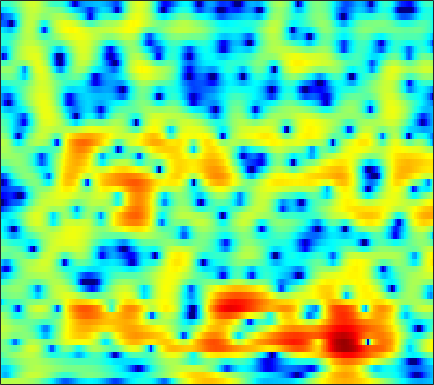

The data file committed next to this chart (first rows):
2.0284, 2.0206, 2.0141, 2.0242, 2.0368, 2.0599, 2.0686, 2.0702, 2.0578, 2.0082, 1.9162, 1.8211, 1.6468, 1.4102, 1.1857, 0.82637, 0.38906, 0.0039554, -0.59407, -1.2855, -2.0721, -2.7303, -3.7143, -4.8055
-6.614, -7.653, -8.165, -7.302, -6.079, -4.305, -2.689, -1.633, -0.4403, 0.5282, 1.294, 1.75, 2.218, 2.538, 2.686, 2.77, 2.731, 2.629, 2.392, 2.054, 1.617, 1.23, 0.6431, -0.00788
-6.472, -6.82, -6.887, -6.436, -5.79, -4.689, -3.519, -2.668, -1.635, -0.7311, 0.02804, 0.5063, 1.03, 1.434, 1.658, 1.866, 1.976, 2.001, 1.965, 1.861, 1.696, 1.548, 1.317, 1.067
-3.564, -3.203, -2.724, -2.229, -1.848, -1.32, -0.787, -0.3988, 0.09374, 0.5401, 0.9236, 1.159, 1.404, 1.567, 1.634, 1.647, 1.574, 1.47, 1.278, 1.029, 0.7412, 0.5122, 0.2035, -0.09843
-1.771, -1.287, -0.7403, -0.2885, 0.02037, 0.4128, 0.7909, 1.059, 1.41, 1.75, 2.041, 2.211, 2.356, 2.388, 2.327, 2.107, 1.717, 1.31, 0.6055, -0.2785, -1.306, -2.117, -3.123, -3.845
-0.0532, -0.008249, -0.1816, -0.5992, -0.9987, -1.476, -1.659, -1.449, -0.7255, 0.294, 1.338, 2.023, 2.739, 3.174, 3.314, 3.234, 2.86, 2.372, 1.42, 0.02193, -1.972, -3.987, -7.696, -11.89
-0.01977, -0.2644, -1.056, -2.472, -4.056, -7.071, -10.68, -10.86, -7.189, -3.873, -1.554, -0.3479, 0.7666, 1.43, 1.678, 1.736, 1.524, 1.232, 0.7196, 0.1497, -0.3708, -0.6617, -0.8619, -0.7458
1.875, 1.725, 1.417, 0.9979, 0.6507, 0.243, -0.0295, -0.1289, -0.1185, 0.02651, 0.1973, 0.2646, 0.2386, -0.001288, -0.3484, -1.047, -2.057, -3.052, -4.662, -6.385, -7.679, -7.745, -6.5, -4.575
2.653, 2.455, 2.166, 1.868, 1.641, 1.354, 1.095, 0.9217, 0.7081, 0.5078, 0.2873, 0.07904, -0.2842, -0.7842, -1.287, -2.138, -3.27, -4.346, -6.114, -8.22, -10, -10.14, -8.428, -5.968
2.1, 1.76, 1.29, 0.8211, 0.4734, 0.03499, -0.3299, -0.5465, -0.7341, -0.8146, -0.8256, -0.8089, -0.7877, -0.8264, -0.9273, -1.127, -1.425, -1.676, -2.047, -2.37, -2.529, -2.529, -2.349, -1.967
1.54, 1.027, 0.2675, -0.6072, -1.364, -2.522, -3.684, -4.302, -4.463, -3.794, -2.679, -1.76, -0.6886, 0.1835, 0.6788, 1.113, 1.34, 1.4, 1.325, 1.113, 0.7472, 0.3758, -0.2337, -0.9259
-2.201, -1.883, -1.72, -2.081, -2.815, -4.614, -7.786, -11.59, -14.33, -8.539, -4.29, -2.108, -0.06708, 1.335, 2.099, 2.824, 3.253, 3.417, 3.429, 3.217, 2.734, 2.154, 1.034, -0.7323
-7.059, -5.175, -3.546, -2.7, -2.415, -2.346, -2.447, -2.51, -2.389, -2.042, -1.532, -1.12, -0.6211, -0.2773, -0.1206, 0.007973, 0.1304, 0.2192, 0.3913, 0.5833, 0.7498, 0.8391, 0.8466, 0.7751
-1.105, -0.9883, -0.7191, -0.4311, -0.2603, -0.1001, -0.008488, 0.006009, -0.05628, -0.2121, -0.4967, -0.8364, -1.51, -2.465, -3.435, -5.02, -6.593, -7.152, -6.373, -4.539, -2.621, -1.406, -0.1235, 0.8665
-0.3911, -0.2811, -0.08182, 0.1624, 0.3445, 0.5514, 0.7027, 0.7522, 0.6999, 0.5196, 0.1374, -0.3287, -1.224, -2.524, -3.849, -6.245, -9.218, -10.72, -9.123, -5.883, -3.206, -1.66, -0.08584, 1.06
-3.812, -3.317, -2.68, -2.084, -1.644, -1.088, -0.603, -0.2873, 0.04906, 0.2533, 0.3161, 0.2719, 0.07823, -0.2377, -0.5152, -0.8725, -1.111, -1.14, -0.9217, -0.4651, 0.1265, 0.5706, 1.107, 1.535
-8.553, -7.932, -7.121, -6.183, -5.37, -4.199, -3.025, -2.211, -1.247, -0.4754, 0.1304, 0.4937, 0.8583, 1.106, 1.237, 1.381, 1.499, 1.582, 1.696, 1.803, 1.881, 1.913, 1.883, 1.741
-11.81, -13.75, -16.64, -15.15, -11.85, -8.057, -5.271, -3.663, -2.006, -0.7506, 0.2056, 0.759, 1.348, 1.806, 2.074, 2.368, 2.601, 2.743, 2.867, 2.912, 2.843, 2.71, 2.377, 1.841
-6.826, -8.078, -9.242, -8.755, -7.414, -5.301, -3.405, -2.24, -1.021, -0.1244, 0.5091, 0.849, 1.173, 1.441, 1.645, 1.94, 2.282, 2.56, 2.905, 3.167, 3.277, 3.213, 2.908, 2.286
-0.8652, -1.155, -1.411, -1.434, -1.316, -1.038, -0.7301, -0.5413, -0.3949, -0.4425, -0.7379, -1.11, -1.777, -2.513, -2.872, -2.771, -1.899, -0.9495, 0.3746, 1.519, 2.371, 2.78, 3.032, 2.943
0.1448, -0.08423, -0.3742, -0.6321, -0.7944, -0.9932, -1.202, -1.402, -1.772, -2.358, -3.296, -4.336, -6.441, -10.13, -15.51, -25.81, -11.09, -6.84, -3.281, -0.9328, 0.6988, 1.589, 2.406, 2.884
-1.466, -1.833, -2.337, -2.841, -3.189, -3.566, -3.802, -3.903, -3.997, -4.109, -4.308, -4.579, -5.059, -5.558, -5.756, -5.479, -4.492, -3.448, -1.968, -0.5947, 0.5512, 1.264, 2.028, 2.592
-3.636, -4.31, -5.406, -6.705, -7.727, -8.788, -9.039, -8.526, -7.326, -5.999, -4.808, -4.068, -3.248, -2.55, -2.077, -1.458, -0.829, -0.3493, 0.2756, 0.8445, 1.345, 1.662, 2.029, 2.368
-4.732, -5.499, -7.039, -9.407, -12.14, -18.87, -24.78, -15.68, -9.896, -6.415, -4.052, -2.678, -1.231, -0.1386, 0.5106, 1.181, 1.661, 1.903, 2.073, 2.067, 1.911, 1.726, 1.441, 1.244
-4.707, -4.887, -5.353, -5.938, -6.335, -6.641, -6.338, -5.573, -4.139, -2.52, -0.9871, 0.03999, 1.235, 2.192, 2.756, 3.297, 3.572, 3.594, 3.331, 2.707, 1.627, 0.4773, -1.608, -4.205
-6.747, -6.504, -6.118, -5.688, -5.308, -4.71, -3.961, -3.335, -2.339, -1.283, -0.1829, 0.614, 1.573, 2.427, 2.95, 3.474, 3.749, 3.77, 3.507, 2.854, 1.713, 0.4693, -1.815, -4.721
-13.11, -12.48, -11.15, -9.78, -8.88, -7.753, -6.733, -6.004, -5.017, -3.956, -2.821, -1.921, -0.7385, 0.3536, 1.085, 1.888, 2.483, 2.772, 2.96, 2.902, 2.637, 2.315, 1.843, 1.399
-27.96, -21.08, -16.66, -14.18, -12.97, -12.03, -11.58, -11.32, -10.93, -9.957, -8.253, -6.756, -4.678, -2.808, -1.6, -0.2604, 0.7909, 1.407, 2.02, 2.443, 2.72, 2.857, 2.966, 3.044
-15.18, -15.18, -14.63, -14.07, -13.82, -14.01, -15.19, -17.09, -22.84, -30.51, -16.57, -11.89, -7.805, -4.974, -3.353, -1.673, -0.4305, 0.2964, 1.029, 1.582, 2.011, 2.299, 2.643, 3.001
-12.69, -12.91, -12.78, -12.32, -11.92, -11.52, -11.32, -11.38, -11.25, -10.45, -8.723, -7.214, -5.161, -3.449, -2.392, -1.292, -0.5232, -0.149, 0.1552, 0.3022, 0.4093, 0.5474, 0.9196, 1.531
-17.7, -18.93, -15.71, -12.05, -10.01, -7.992, -6.467, -5.535, -4.508, -3.531, -2.623, -1.956, -1.182, -0.5488, -0.2218, -0.01513, -0.1105, -0.4186, -1.153, -2.327, -3.865, -5.023, -5.372, -3.601
-11.79, -12.07, -10.51, -8.113, -6.445, -4.565, -3.126, -2.241, -1.307, -0.6044, -0.1135, 0.1654, 0.3421, 0.3466, 0.2048, -0.2023, -0.8842, -1.58, -2.864, -4.689, -7.321, -10.06, -12.24, -8.005
-4.213, -4.015, -3.589, -2.95, -2.399, -1.653, -0.9878, -0.5872, -0.1732, 0.08297, 0.1564, 0.07349, -0.2119, -0.7177, -1.245, -2.117, -3.123, -3.928, -4.869, -5.524, -5.758, -5.56, -4.737, -3.333
-0.7935, -0.6529, -0.4307, -0.176, 0.007705, 0.2155, 0.3976, 0.4771, 0.499, 0.3884, 0.1485, -0.1951, -0.8208, -1.776, -2.722, -4.356, -6.498, -8.442, -11.16, -11.97, -10.05, -7.99, -5.495, -3.326
0.8138, 0.9062, 0.9955, 1.01, 0.985, 0.9105, 0.7874, 0.6928, 0.5278, 0.3064, -0.01297, -0.3167, -0.9167, -1.766, -2.643, -4.253, -6.52, -8.745, -12.31, -13.48, -10.47, -8.005, -5.368, -3.357
1.519, 1.616, 1.536, 1.254, 0.9463, 0.4675, -0.04623, -0.3727, -0.6519, -0.7145, -0.6575, -0.5542, -0.5042, -0.5852, -0.7811, -1.209, -1.806, -2.288, -2.83, -3.104, -3.087, -2.918, -2.721, -2.561
2.057, 2.057, 1.665, 0.8634, -0.03048, -1.621, -3.52, -4.932, -5.856, -5.049, -3.319, -2.093, -0.6617, 0.3812, 0.9616, 1.5, 1.801, 1.891, 1.857, 1.641, 1.223, 0.6844, -0.4586, -2.39
0.8524, 0.6397, -0.02175, -1.194, -2.491, -4.959, -8.582, -12.7, -18.05, -12.38, -7.754, -5.367, -2.992, -1.203, -0.1142, 1.04, 1.907, 2.377, 2.759, 2.862, 2.665, 2.294, 1.519, 0.3994
-0.7467, -1.04, -1.706, -2.713, -3.659, -5.121, -6.684, -7.752, -8.71, -8.867, -8.199, -7.293, -5.718, -3.875, -2.52, -0.8928, 0.4612, 1.284, 2.114, 2.648, 2.895, 2.93, 2.792, 2.516
-1.54, -1.837, -2.445, -3.256, -3.979, -5.119, -6.515, -7.732, -9.703, -12.39, -15.1, -14.95, -11.05, -7.041, -4.621, -2.053, -0.07184, 1.072, 2.247, 3.056, 3.548, 3.748, 3.796, 3.652
-2.855, -3.216, -3.785, -4.384, -4.881, -5.614, -6.524, -7.358, -8.826, -10.76, -12.41, -12.14, -9.244, -5.805, -3.612, -1.216, 0.6509, 1.752, 2.872, 3.634, 4.095, 4.242, 4.207, 3.923
-5.659, -6.404, -7.289, -7.858, -7.958, -7.687, -7.165, -6.765, -6.249, -5.706, -4.992, -4.281, -3.054, -1.628, -0.5426, 0.8264, 2, 2.742, 3.499, 4.001, 4.233, 4.226, 3.986, 3.466
-9.169, -11.21, -15.25, -19.88, -17.86, -12.79, -9.29, -7.399, -5.44, -3.887, -2.577, -1.651, -0.502, 0.5674, 1.32, 2.228, 2.998, 3.461, 3.918, 4.165, 4.168, 4.016, 3.577, 2.856
-8.963, -10.16, -11.92, -12.91, -12.27, -10.08, -7.714, -6.127, -4.331, -2.851, -1.566, -0.7086, 0.325, 1.245, 1.867, 2.587, 3.177, 3.513, 3.812, 3.91, 3.804, 3.578, 3.065, 2.301
-6.79, -6.672, -6.534, -6.299, -5.958, -5.316, -4.506, -3.863, -3.009, -2.147, -1.308, -0.6965, 0.1259, 0.9276, 1.495, 2.177, 2.735, 3.058, 3.323, 3.396, 3.276, 3.046, 2.568, 1.897
-4.384, -3.871, -3.396, -3.056, -2.873, -2.697, -2.594, -2.561, -2.54, -2.458, -2.222, -1.86, -1.127, -0.1754, 0.5744, 1.516, 2.285, 2.715, 3.073, 3.188, 3.048, 2.798, 2.292, 1.627
-1.057, -0.753, -0.4957, -0.3877, -0.4348, -0.6842, -1.227, -1.868, -3.113, -4.897, -6.72, -7.042, -5.209, -2.482, -0.6878, 1.171, 2.462, 3.1, 3.573, 3.639, 3.341, 2.911, 2.094, 1.059
0.8459, 0.8204, 0.8354, 0.8346, 0.7921, 0.5699, 0.03582, -0.668, -2.213, -4.757, -8.423, -9.87, -6.173, -2.143, 0.04683, 2.083, 3.361, 3.919, 4.183, 3.944, 3.252, 2.426, 0.9214, -1.055
-2.019, -2.414, -2.328, -1.72, -1.12, -0.4033, 0.0944, 0.267, 0.2806, 0.1637, 0.1633, 0.3845, 1.029, 1.928, 2.62, 3.382, 3.848, 3.954, 3.734, 3.072, 1.947, 0.7561, -1.365, -4.182
-11.14, -16.62, -13.23, -7.477, -4.792, -2.353, -0.6892, 0.2203, 1.14, 1.828, 2.377, 2.742, 3.182, 3.555, 3.772, 3.926, 3.88, 3.671, 3.156, 2.311, 1.084, -0.1265, -2.206, -4.925
-7.051, -7.933, -7.481, -5.752, -4.279, -2.494, -1.012, -0.07917, 0.9523, 1.774, 2.414, 2.791, 3.162, 3.386, 3.447, 3.386, 3.149, 2.86, 2.313, 1.58, 0.645, -0.1962, -1.478, -2.968
-3.626, -3.838, -3.805, -3.389, -2.905, -2.099, -1.204, -0.5296, 0.3165, 1.069, 1.694, 2.05, 2.367, 2.494, 2.457, 2.245, 1.865, 1.5, 0.9286, 0.3365, -0.2209, -0.5849, -1.011, -1.357
-3.43, -3.698, -3.89, -3.829, -3.593, -3.026, -2.214, -1.496, -0.4997, 0.441, 1.221, 1.659, 2.012, 2.068, 1.912, 1.424, 0.6392, -0.1238, -1.228, -2.181, -2.61, -2.483, -1.892, -1.079
-5.697, -6.197, -6.87, -7.567, -7.833, -7.347, -5.736, -4.161, -2.08, -0.3298, 0.9966, 1.719, 2.29, 2.409, 2.187, 1.426, 0.02706, -1.566, -4.754, -10.03, -14.13, -9.533, -4.582, -1.529
-11.59, -11.22, -11.75, -14.24, -19, -27.53, -12.78, -8.184, -4.205, -1.531, 0.3283, 1.305, 2.13, 2.466, 2.398, 1.891, 0.8895, -0.1898, -2.02, -3.886, -4.563, -3.805, -1.96, -0.1453
-13.67, -11.85, -10.59, -10, -9.648, -8.684, -6.9, -5.278, -3.147, -1.306, 0.1597, 0.993, 1.795, 2.246, 2.37, 2.279, 1.948, 1.584, 1.049, 0.5923, 0.3402, 0.326, 0.532, 0.8726
-6.876, -6.63, -6.144, -5.539, -5.004, -4.179, -3.189, -2.37, -1.247, -0.161, 0.8022, 1.413, 2.05, 2.465, 2.638, 2.684, 2.539, 2.332, 1.957, 1.524, 1.083, 0.7799, 0.4319, 0.1669
-3.085, -3.17, -3.122, -2.935, -2.682, -2.186, -1.54, -0.9669, -0.1443, 0.6964, 1.488, 2.022, 2.591, 2.981, 3.14, 3.164, 2.962, 2.667, 2.08, 1.286, 0.3303, -0.4482, -1.474, -2.29
